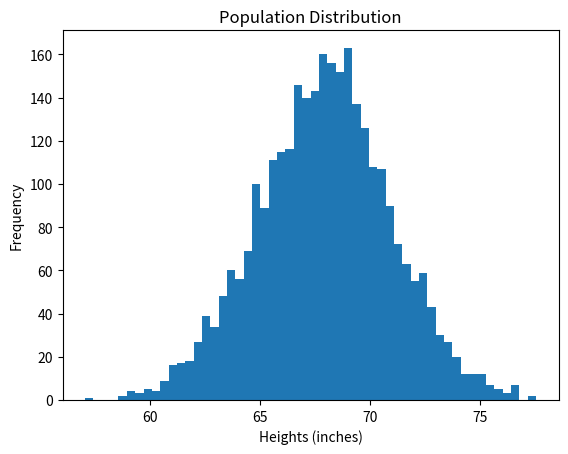
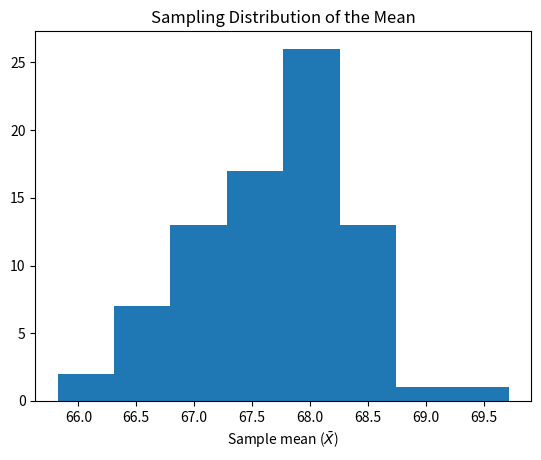

Write Python code to recreate these figures, in order.
# Import libraries
import numpy as np
import matplotlib.pyplot as plt

# Population parameters
population_size = 3000
population_mean = 68.0
population_std = 3.0

# Seed to reproduce the simulation
seed = 42

# Random number generator
rng = np.random.default_rng(seed = seed)

# Generate the population
population = rng.normal(
    loc=population_mean,
    scale=population_std,
    size=population_size
)

print(population)

# Square-root choice
population_bins = int(np.sqrt(population_size))

# Histogram
plt.hist(population, bins=population_bins)
plt.title("Population Distribution")
plt.xlabel("Heights (inches)")
plt.ylabel("Frequency")
plt.show()

# Sampling parameters
number_of_samples = 80
sample_size = 25

# Sampling with replacement
swr = rng.choice(
    population,
    size=(number_of_samples, sample_size),
    replace=True
)

print(swr)
print(swr.shape)

# Sampling distribution of means
swr_sample_means = np.mean(swr, axis=1)

# Square-root choice
swr_bins = int(np.sqrt(len(swr_sample_means)))

# Histrogram of the sampling distribution of means
plt.hist(swr_sample_means, bins=swr_bins)
plt.title("Sampling Distribution of the Mean")
plt.xlabel(r"Sample mean ($\bar{X}$)")
plt.show()

# Mean of sampling distribution of means
swr_mean = np.mean(swr_sample_means)
# Variance of sampling distribution of means
swr_variance = np.var(swr_sample_means)
# STD of sampling distribution of means
swr_std = np.std(swr_sample_means)

print(swr_mean)
print(swr_variance)
print(swr_std)
